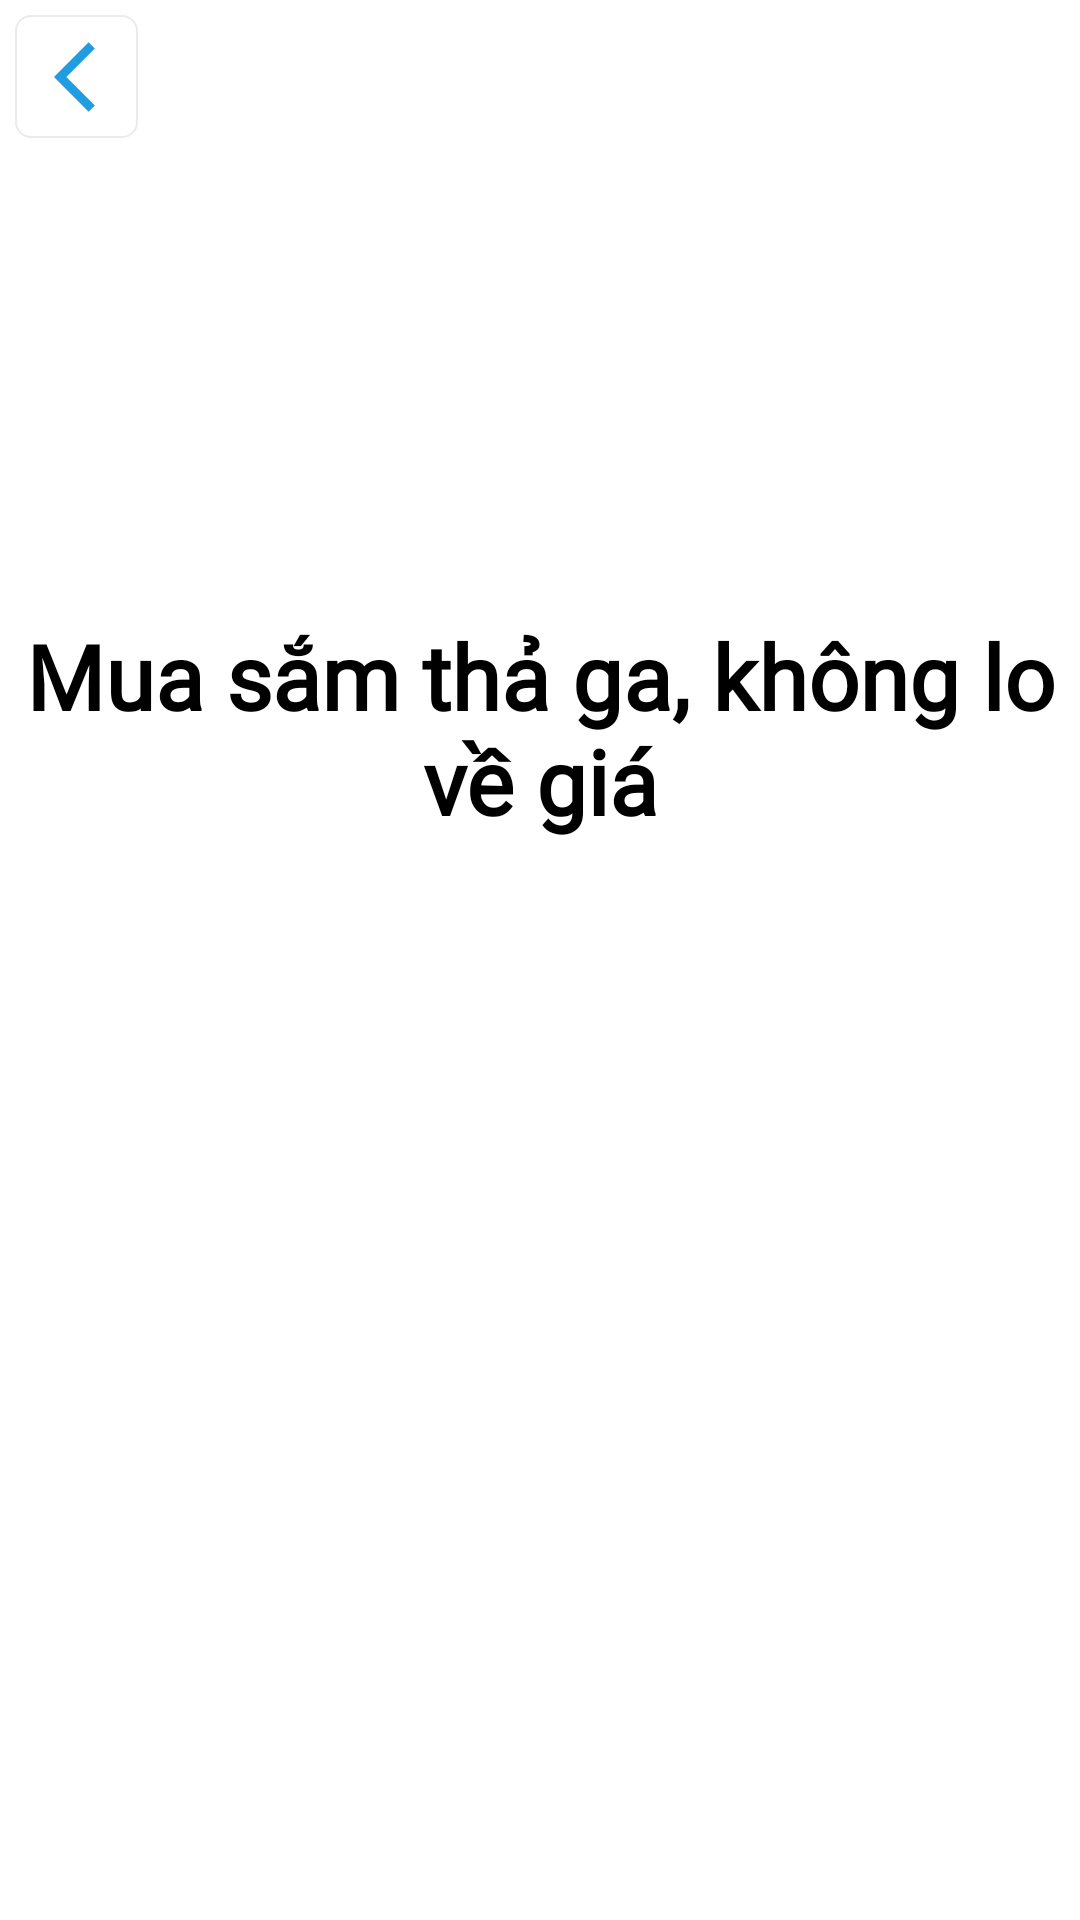

Android layout source for this screen:
<!-- AndroidManifest.xml: application theme Theme.Clothing_store -->
<!-- res/layout/activity_banner.xml -->
<?xml version="1.0" encoding="utf-8"?>
<RelativeLayout xmlns:android="http://schemas.android.com/apk/res/android"
    xmlns:tools="http://schemas.android.com/tools"
    android:layout_width="match_parent"
    android:layout_height="match_parent"
    tools:context="com.example.mob104_app.Activities.BannerActivity">

    <ScrollView
        android:layout_width="match_parent"
        android:layout_height="match_parent">


        <LinearLayout
            android:layout_width="match_parent"
            android:layout_height="match_parent"
            android:orientation="vertical"
            android:paddingBottom="70dp">


            <ImageView
                android:id="@+id/imv_banner_event"
                android:layout_width="match_parent"
                android:layout_height="200dp"
                android:scaleType="centerCrop" />


            <TextView
                android:layout_width="match_parent"
                android:layout_height="wrap_content"
                android:layout_marginTop="5dp"
                android:fontFamily="@font/dongle_light"
                android:text="Mua sắm thả ga, không lo về giá"
                android:textAlignment="center"
                android:textColor="@color/black"
                android:textSize="30dp"
                android:textStyle="bold" />

            <androidx.recyclerview.widget.RecyclerView
                android:id="@+id/rcv_product_event"
                android:layout_width="wrap_content"
                android:layout_height="match_parent"
                android:layout_gravity="center_horizontal"
                android:scrollbars="none" />

        </LinearLayout>
    </ScrollView>

    <ImageView
        android:id="@+id/imv_back"
        android:layout_width="41dp"
        android:layout_height="41dp"
        android:layout_marginLeft="5dp"
        android:layout_marginTop="5dp"
        android:background="@drawable/image_back"
        android:scaleType="centerCrop"
        android:src="@drawable/ic_arrow_back" />

</RelativeLayout>
<!-- resources referenced by this layout -->
<resources>
  <color name="black">#FF000000</color>
  <!-- drawable ic_arrow_back (drawable) -->
  <vector android:autoMirrored="true" android:height="24dp"
      android:tint="@color/colormain" android:viewportHeight="24"
      android:viewportWidth="24" android:width="24dp" xmlns:android="http://schemas.android.com/apk/res/android">
      <path android:fillColor="@android:color/white" android:pathData="M11.67,3.87L9.9,2.1 0,12l9.9,9.9 1.77,-1.77L3.54,12z"/>
  </vector>
  <!-- drawable image_back (drawable) -->
  <?xml version="1.0" encoding="utf-8"?>
  <shape xmlns:android="http://schemas.android.com/apk/res/android"
      android:shape="rectangle">
      <solid android:color="@color/white1"/>
      <corners
          android:radius="5dp"/>
      <stroke
          android:width="0.5dp"
          android:color="@color/gray"/>
      <padding
          android:top="8dp"
          android:bottom="8dp"
          android:left="13dp"/>
  
  </shape>
  <style name="Theme.Clothing_store" parent="Theme.MaterialComponents.Light.NoActionBar">
          
          <item name="colorPrimary">@color/purple_500</item>
          <item name="colorPrimaryVariant">@color/purple_700</item>
          <item name="colorOnPrimary">@color/white</item>
          
          <item name="colorSecondary">@color/teal_200</item>
          <item name="colorSecondaryVariant">@color/teal_700</item>
          <item name="colorOnSecondary">@color/black</item>
          
          <item name="android:statusBarColor">@color/statusbar</item>
          
          <item name="android:windowFullscreen">true</item>
      </style>
  <color name="colormain">#209de0</color>
  <color name="white1">#A6FFFFFF</color>
  <color name="gray">#80DAD5D5</color>
  <color name="purple_500">#FF6200EE</color>
  <color name="purple_700">#FF3700B3</color>
  <color name="white">#FFFFFFFF</color>
  <color name="teal_200">#FF03DAC5</color>
  <color name="teal_700">#FF018786</color>
  <color name="statusbar">#ef6534</color>
</resources>
